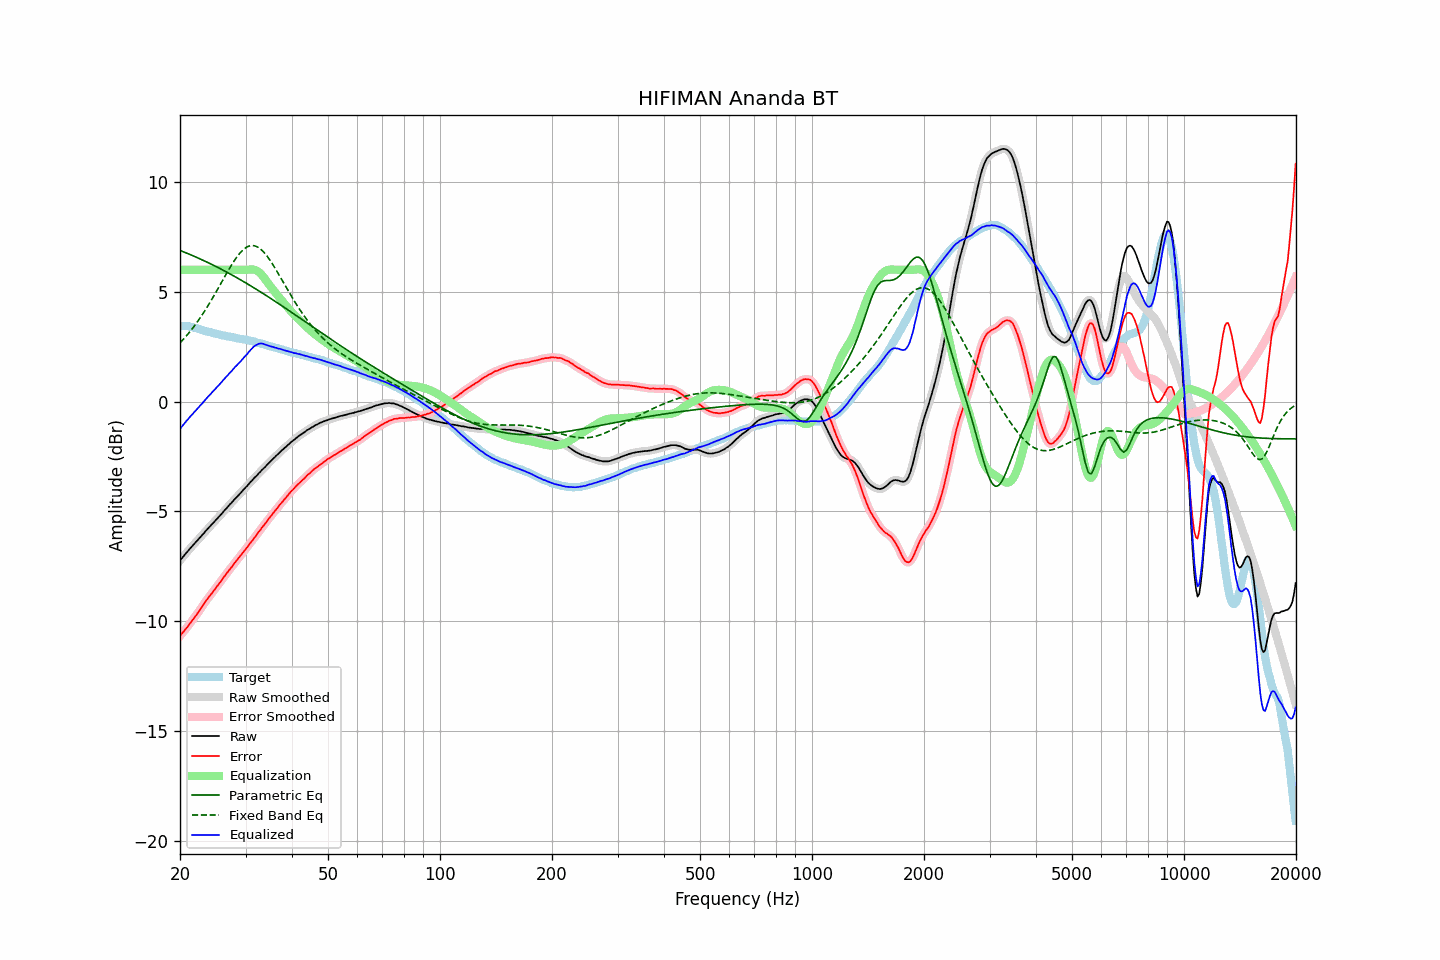

The file beside this chart, header and first rows:
frequency, raw, error, smoothed, error_smoothed, equalization, parametric_eq, fixed_band_eq, equalized_raw, equalized_smoothed, target
20.00, -7.25, -10.68, -7.25, -10.68, 6.00, 6.88, 2.67, -1.25, -1.25, 3.44
20.20, -7.16, -10.59, -7.16, -10.59, 6.00, 6.85, 2.75, -1.16, -1.16, 3.44
20.40, -7.07, -10.50, -7.07, -10.50, 6.00, 6.82, 2.83, -1.07, -1.07, 3.43
20.61, -6.98, -10.41, -6.98, -10.41, 6.00, 6.79, 2.91, -0.98, -0.98, 3.43
20.81, -6.89, -10.32, -6.89, -10.32, 6.00, 6.77, 2.99, -0.89, -0.89, 3.43
21.02, -6.81, -10.24, -6.80, -10.23, 6.00, 6.73, 3.08, -0.81, -0.80, 3.43
21.23, -6.72, -10.13, -6.72, -10.14, 6.00, 6.70, 3.17, -0.72, -0.72, 3.41
21.44, -6.64, -10.04, -6.64, -10.04, 6.00, 6.67, 3.26, -0.64, -0.64, 3.40
21.66, -6.56, -9.94, -6.56, -9.94, 6.00, 6.64, 3.35, -0.56, -0.56, 3.38
21.87, -6.48, -9.84, -6.48, -9.84, 6.00, 6.61, 3.45, -0.48, -0.48, 3.36
22.09, -6.40, -9.75, -6.40, -9.74, 6.00, 6.58, 3.55, -0.40, -0.40, 3.35
22.31, -6.32, -9.64, -6.32, -9.64, 6.00, 6.55, 3.65, -0.32, -0.32, 3.32
22.54, -6.24, -9.54, -6.23, -9.54, 6.00, 6.51, 3.75, -0.24, -0.23, 3.30
22.76, -6.15, -9.43, -6.15, -9.43, 6.00, 6.48, 3.86, -0.15, -0.15, 3.28
22.99, -6.07, -9.32, -6.07, -9.31, 6.00, 6.45, 3.97, -0.07, -0.07, 3.25
23.22, -5.99, -9.21, -5.98, -9.21, 6.00, 6.41, 4.08, 0.01, 0.02, 3.22
23.45, -5.90, -9.09, -5.90, -9.10, 6.00, 6.38, 4.20, 0.10, 0.10, 3.20
23.69, -5.82, -9.00, -5.82, -9.00, 6.00, 6.34, 4.31, 0.18, 0.18, 3.19
23.92, -5.74, -8.90, -5.74, -8.90, 6.00, 6.31, 4.43, 0.26, 0.26, 3.16
24.16, -5.66, -8.81, -5.66, -8.81, 6.00, 6.27, 4.56, 0.34, 0.34, 3.15
24.40, -5.59, -8.72, -5.58, -8.72, 6.00, 6.24, 4.68, 0.41, 0.42, 3.13
24.65, -5.51, -8.62, -5.51, -8.62, 6.00, 6.20, 4.81, 0.49, 0.49, 3.11
24.89, -5.43, -8.52, -5.43, -8.52, 6.00, 6.16, 4.93, 0.57, 0.57, 3.09
25.14, -5.35, -8.43, -5.35, -8.43, 6.00, 6.13, 5.06, 0.65, 0.65, 3.08
25.39, -5.27, -8.33, -5.27, -8.33, 6.00, 6.09, 5.19, 0.73, 0.73, 3.06
25.65, -5.19, -8.24, -5.19, -8.23, 6.00, 6.05, 5.32, 0.81, 0.81, 3.05
25.91, -5.11, -8.13, -5.10, -8.13, 6.00, 6.01, 5.45, 0.89, 0.90, 3.02
26.16, -5.02, -8.02, -5.02, -8.03, 6.00, 5.97, 5.58, 0.98, 0.98, 3.01
26.43, -4.94, -7.93, -4.94, -7.93, 6.00, 5.94, 5.71, 1.06, 1.06, 3.00
26.69, -4.86, -7.83, -4.86, -7.83, 6.00, 5.90, 5.84, 1.14, 1.14, 2.97
26.96, -4.78, -7.74, -4.78, -7.74, 6.00, 5.86, 5.97, 1.22, 1.22, 2.96
27.23, -4.69, -7.64, -4.70, -7.65, 6.00, 5.82, 6.09, 1.31, 1.30, 2.95
27.50, -4.62, -7.56, -4.61, -7.55, 6.00, 5.78, 6.21, 1.38, 1.39, 2.94
27.77, -4.54, -7.46, -4.53, -7.45, 6.00, 5.74, 6.33, 1.46, 1.47, 2.92
28.05, -4.45, -7.35, -4.45, -7.36, 6.00, 5.70, 6.44, 1.55, 1.55, 2.91
28.33, -4.38, -7.26, -4.37, -7.26, 6.00, 5.65, 6.54, 1.62, 1.63, 2.89
28.62, -4.30, -7.17, -4.30, -7.17, 6.00, 5.61, 6.65, 1.70, 1.70, 2.87
28.90, -4.22, -7.08, -4.22, -7.08, 6.00, 5.57, 6.74, 1.78, 1.78, 2.86
29.19, -4.15, -6.99, -4.14, -6.99, 6.00, 5.53, 6.82, 1.85, 1.86, 2.84
29.48, -4.06, -6.90, -4.06, -6.90, 6.00, 5.49, 6.89, 1.94, 1.94, 2.84
29.78, -3.98, -6.81, -3.98, -6.81, 6.00, 5.44, 6.96, 2.02, 2.02, 2.83
30.08, -3.90, -6.71, -3.90, -6.71, 6.00, 5.40, 7.01, 2.10, 2.10, 2.82
30.38, -3.83, -6.62, -3.82, -6.62, 6.00, 5.36, 7.05, 2.18, 2.18, 2.79
30.68, -3.74, -6.52, -3.74, -6.52, 6.01, 5.31, 7.08, 2.27, 2.27, 2.78
30.99, -3.66, -6.42, -3.66, -6.42, 6.02, 5.27, 7.10, 2.36, 2.36, 2.76
31.30, -3.59, -6.34, -3.58, -6.33, 6.02, 5.22, 7.10, 2.43, 2.44, 2.75
31.61, -3.50, -6.23, -3.51, -6.24, 6.01, 5.18, 7.10, 2.51, 2.50, 2.74
31.93, -3.43, -6.14, -3.43, -6.14, 5.99, 5.13, 7.08, 2.56, 2.56, 2.71
32.24, -3.36, -6.04, -3.35, -6.04, 5.95, 5.09, 7.05, 2.59, 2.60, 2.68
32.57, -3.27, -5.94, -3.27, -5.94, 5.90, 5.04, 7.00, 2.63, 2.63, 2.67
32.89, -3.20, -5.85, -3.19, -5.84, 5.84, 5.00, 6.95, 2.64, 2.64, 2.66
33.22, -3.12, -5.74, -3.12, -5.75, 5.76, 4.95, 6.88, 2.64, 2.64, 2.62
33.55, -3.05, -5.66, -3.05, -5.66, 5.67, 4.90, 6.81, 2.62, 2.62, 2.61
33.89, -2.98, -5.56, -2.97, -5.56, 5.57, 4.86, 6.73, 2.59, 2.60, 2.59
34.23, -2.90, -5.46, -2.90, -5.46, 5.47, 4.81, 6.64, 2.57, 2.57, 2.56
34.57, -2.82, -5.36, -2.82, -5.36, 5.37, 4.76, 6.54, 2.55, 2.55, 2.54
34.92, -2.75, -5.27, -2.75, -5.27, 5.27, 4.72, 6.43, 2.52, 2.53, 2.52
35.27, -2.68, -5.18, -2.68, -5.18, 5.18, 4.67, 6.32, 2.50, 2.50, 2.50
35.62, -2.60, -5.08, -2.60, -5.08, 5.08, 4.62, 6.21, 2.49, 2.48, 2.48
35.97, -2.54, -4.99, -2.53, -4.99, 4.99, 4.57, 6.09, 2.45, 2.46, 2.46
... 635 more rows
